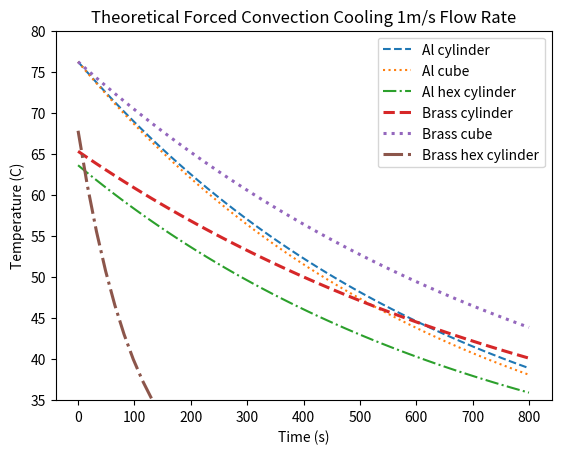
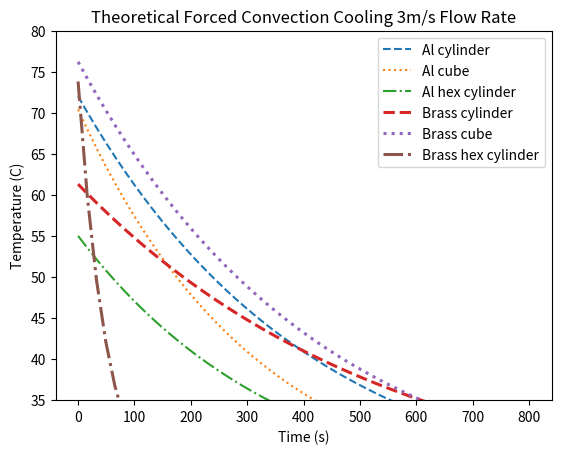
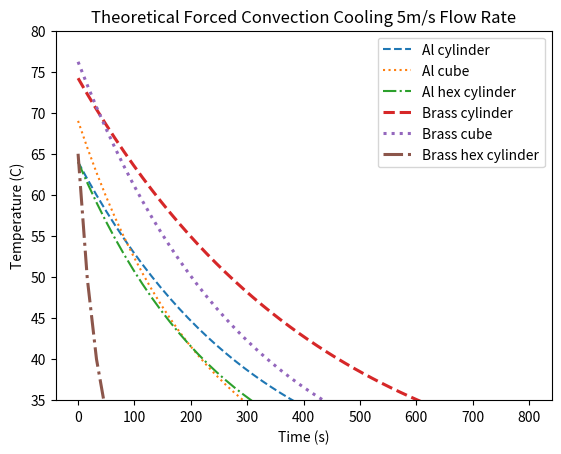

Python code for these plots, in order:
#!/usr/bin/env python
# coding: utf-8

# In[133]:


# ME 320 Lab 
# Independent Project Program: Lumped Capacitance
# Created by Amanda Yaklin 
# December 6, 2024

import numpy as np
import matplotlib.pyplot as plt

# test airspeeds
v_air=np.array([1,3,5]) # m/s

# designated room temperature
Tinf = 22 #degrees C

# properties of air (300K)
k_air=26.3e-3 #W/mK
rho_air=1.1614 #kg/m3
cp_air=1.007 #kJ/kgK
mu_air=184.63e-7 #Ns/m2
alpha_air=22.5e-6 #m2/s
Pr_air=0.707 #unitless

# properties of brass (300K)
k_brass=110 #W/mK
rho_brass=8530 #kg/m3
cp_brass=380 #J/kgK
alpha_brass=33.9e-6 #m2/s

# properties of aluminum 2024-T6
k_al=177 #W/mK
rho_al=2770 #kg/m3
cp_al=875 #J/kgK
alpha_al=73e-7 #m2/s

# cylinder
cyvol=14476.68671e-9 #m3
cyD=25e-3 #m, diameter
cyL=29e-3 #m, height
cyAs=np.pi*cyD*cyL+2*np.pi*cyD**2/4


# cube
cbvol=15422e-09 #m3
cbL=25e-3 #m, side
cbAs=6*cbL**2

# hexagonal cylinder (aluminum)
hcvol=14359.84675e-09 #m3
hcH=47e-3 #m, height 
hcP_P=22e-3 #m point-to-point max of hexagon
hcAs=3406e-6 #m2

# hexagonal cylinder (brass)
hcvol2=1947e-09
hcP_P2=11.5e-3 
hcAs2=952.631e-6

# lumped capacitance equation
def theta(rho,volume,cp,h,As,t,Ti):
    return np.exp(-h*As*t/(rho*volume*cp))*(Ti-Tinf)+Tinf

# Reynolds number
def Re(l_char, velocity=v_air, mu=mu_air, rho=rho_air): # mu and rho are for the fluid
    out=rho*velocity*l_char/mu
    return out

# Find h
# Nu_D = CRe^m * Pr^(1/3)
Nu_D_cyl=0.683*Pr_air*Re(cyD)**0.466
Nu_D_cube=0.158*Pr_air*Re(cbL)**0.66
Nu_D_hex=0.164*Pr_air*Re(hcP_P)**0.638 # check model for point-to-point dimension of hex
Nu_D_hex2=0.164*Pr_air*Re(hcP_P2)**0.638 # check model for point-to-point dimension of hex


h_cyl=Nu_D_cyl*k_air/cyD
h_cb=Nu_D_cube*k_air/cbL
h_hex=Nu_D_hex*k_air/hcP_P
h_hex2=Nu_D_hex2*k_air/hcP_P2

# for 3m/s: 72, 70.4, 55, 61.3, 76.2, 73.8

biot_alcyl = h_cyl*cyD/k_al
biot_alcb = h_cb*cbL/k_al
biot_alhc = h_hex*hcP_P/k_al

biot_brcyl = h_cyl*cyD/k_brass
biot_brcb = h_cb*cbL/k_brass
biot_brhc=h_hex2*hcP_P2/k_brass

t=np.linspace(0,800)
fig=plt.figure()
ax=fig.add_subplot()
# m/s
ax.plot(t,theta(rho_al,cyvol,cp_al,h_cyl[0],cyAs,t,Ti=76.2),
        label="Al cylinder",linestyle='dashed')
ax.plot(t,theta(rho_al,cbvol,cp_al,h_cb[0],cbAs,t,Ti=76.2),
        label="Al cube",linestyle='dotted')
ax.plot(t,theta(rho_al,hcvol,cp_al,h_hex[0],hcAs,t,Ti=63.6),
        label="Al hex cylinder",linestyle='dashdot')

ax.plot(t,theta(rho_brass,cyvol,cp_brass,h_cyl[0],cyAs,t,Ti=65.3),
        label="Brass cylinder",linestyle='dashed', linewidth=2.2)
ax.plot(t,theta(rho_brass,cbvol,cp_brass,h_cb[0],cbAs,t,Ti=76.2),
        label="Brass cube",linestyle='dotted', linewidth=2.2)
ax.plot(t,theta(rho_brass,hcvol2,cp_brass,h_hex2[0],hcAs,t,Ti=67.8),
        label="Brass hex cylinder",linestyle='dashdot',linewidth=2.2)

ax.set_title("Theoretical Forced Convection Cooling 1m/s Flow Rate")
ax.set_xlabel("Time (s)")
ax.set_ylabel("Temperature (C)")
ax.legend()
ax.set_ylim(35,80)
plt.show()

print("RE")
print(Re(cyD),"cyl")
print(Re(cbL),"cube")
print(Re(hcP_P),"cyl al")
print(Re(hcP_P2),"cyl,br")

print("NU")
print(Nu_D_cyl,"cyl")
print(Nu_D_cube,"cube")
print(Nu_D_hex,"cyl al")
print(Re(hcP_P2),"cyl,br")

print("H")
print(h_cyl,"cyl")
print(h_cb,"cube")
print(h_hex,"cyl al")
print(h_hex2,"cyl,br")

print("BIOT")
print(biot_alcyl,"al cyl")
print(biot_alcb,"al cube")
print(biot_alhc,"al hex")
print(biot_brcyl,"br cyl")
print(biot_brcb,"br cube")
print(biot_brhc,"br hex")


# In[126]:


t=np.linspace(0,800)
fig=plt.figure()
ax=fig.add_subplot()
# for 3m/s: 72, 70.4, 55, 61.3, 76.2, 73.8
ax.plot(t,theta(rho_al,cyvol,cp_al,h_cyl[1],cyAs,t,Ti=72),
        label="Al cylinder",linestyle='dashed')
ax.plot(t,theta(rho_al,cbvol,cp_al,h_cb[1],cbAs,t,Ti=70.4),
        label="Al cube",linestyle='dotted')
ax.plot(t,theta(rho_al,hcvol,cp_al,h_hex[1],hcAs,t,Ti=55),
        label="Al hex cylinder",linestyle='dashdot')

ax.plot(t,theta(rho_brass,cyvol,cp_brass,h_cyl[1],cyAs,t,Ti=61.3),
        label="Brass cylinder",linestyle='dashed', linewidth=2.2)
ax.plot(t,theta(rho_brass,cbvol,cp_brass,h_cb[1],cbAs,t,Ti=76.2),
        label="Brass cube",linestyle='dotted', linewidth=2.2)
ax.plot(t,theta(rho_brass,hcvol2,cp_brass,h_hex2[1],hcAs,t,Ti=73.8),
        label="Brass hex cylinder",linestyle='dashdot',linewidth=2.2)

ax.set_title("Theoretical Forced Convection Cooling 3m/s Flow Rate")
ax.set_xlabel("Time (s)")
ax.set_ylabel("Temperature (C)")
ax.legend()
ax.set_ylim(35,80)
plt.show()


# In[128]:


t=np.linspace(0,800)
fig=plt.figure()
ax=fig.add_subplot()
# for 3m/s: 72, 70.4, 55, 61.3, 76.2, 73.8
ax.plot(t,theta(rho_al,cyvol,cp_al,h_cyl[2],cyAs,t,Ti=64),
        label="Al cylinder",linestyle='dashed')
ax.plot(t,theta(rho_al,cbvol,cp_al,h_cb[2],cbAs,t,Ti=69),
        label="Al cube",linestyle='dotted')
ax.plot(t,theta(rho_al,hcvol,cp_al,h_hex[2],hcAs,t,Ti=64),
        label="Al hex cylinder",linestyle='dashdot')

ax.plot(t,theta(rho_brass,cyvol,cp_brass,h_cyl[2],cyAs,t,Ti=74.2),
        label="Brass cylinder",linestyle='dashed', linewidth=2.2)
ax.plot(t,theta(rho_brass,cbvol,cp_brass,h_cb[2],cbAs,t,Ti=76.2),
        label="Brass cube",linestyle='dotted', linewidth=2.2)
ax.plot(t,theta(rho_brass,hcvol2,cp_brass,h_hex2[2],hcAs,t,Ti=65),
        label="Brass hex cylinder",linestyle='dashdot',linewidth=2.2)

ax.set_title("Theoretical Forced Convection Cooling 5m/s Flow Rate")
ax.set_xlabel("Time (s)")
ax.set_ylabel("Temperature (C)")
ax.legend()
ax.set_ylim(35,80)
plt.show()

